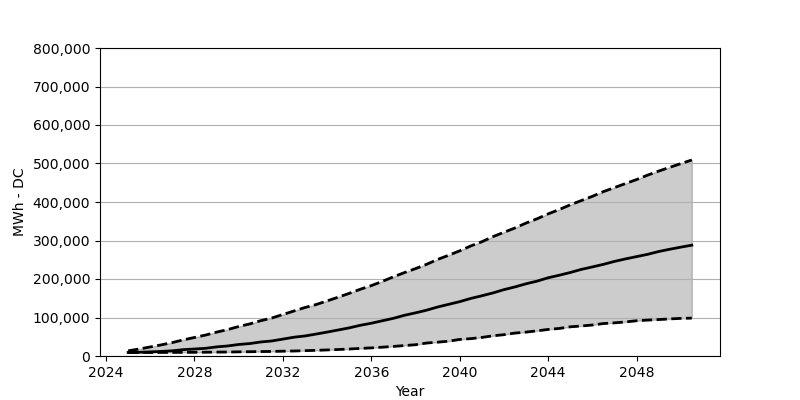

The data file committed next to this chart (first rows):
Date, Low, Base, High
2025-01, 9069, 9232, 13481
2025-07, 9151, 9641, 18138
2026-01, 9151, 10785, 23531
2026-07, 9232, 11847, 28923
2027-01, 9314, 13563, 34887
2027-07, 9478, 16504, 41996
2028-01, 9641, 18138, 48123
2028-07, 9886, 19936, 54333
2029-01, 10131, 23694, 62013
2029-07, 10376, 26063, 68549
2030-01, 10785, 29903, 76638
2030-07, 11112, 32273, 83256
2031-01, 11520, 36440, 91753
2031-07, 11847, 39054, 98616
2032-01, 12501, 43875, 107848
2032-07, 12991, 48777, 116836
2033-01, 13890, 52045, 126068
2033-07, 14707, 56947, 133585
2034-01, 15769, 62095, 143144
2034-07, 16831, 67487, 152704
2035-01, 18138, 73043, 162753
2035-07, 19691, 79661, 173293
2036-01, 21079, 85135, 182852
2036-07, 22877, 91508, 193800
2037-01, 24920, 97881, 205729
2037-07, 27126, 105724, 216677
2038-01, 29332, 112097, 227054
2038-07, 33662, 118960, 238084
2039-01, 35949, 127294, 250911
2039-07, 38482, 134157, 261614
2040-01, 43058, 141183, 273216
2040-07, 45100, 149517, 285880
2041-01, 48287, 156462, 296828
2041-07, 52454, 163734, 309901
2042-01, 55395, 172394, 321421
2042-07, 59562, 179421, 332533
2043-01, 62095, 187591, 345360
2043-07, 65363, 194454, 356390
2044-01, 69039, 203196, 369217
2044-07, 71572, 209733, 380329
2045-01, 75821, 216922, 392830
2045-07, 77945, 224929, 403696
2046-01, 80560, 231384, 414808
2046-07, 84318, 238002, 426982
2047-01, 86115, 245764, 437522
2047-07, 88485, 252137, 447980
2048-01, 91589, 258183, 458356
2048-07, 93305, 264065, 469794
2049-01, 94694, 271419, 480416
2049-07, 96328, 277220, 490057
2050-01, 97717, 282775, 499698
2050-07, 98453, 287841, 509175
